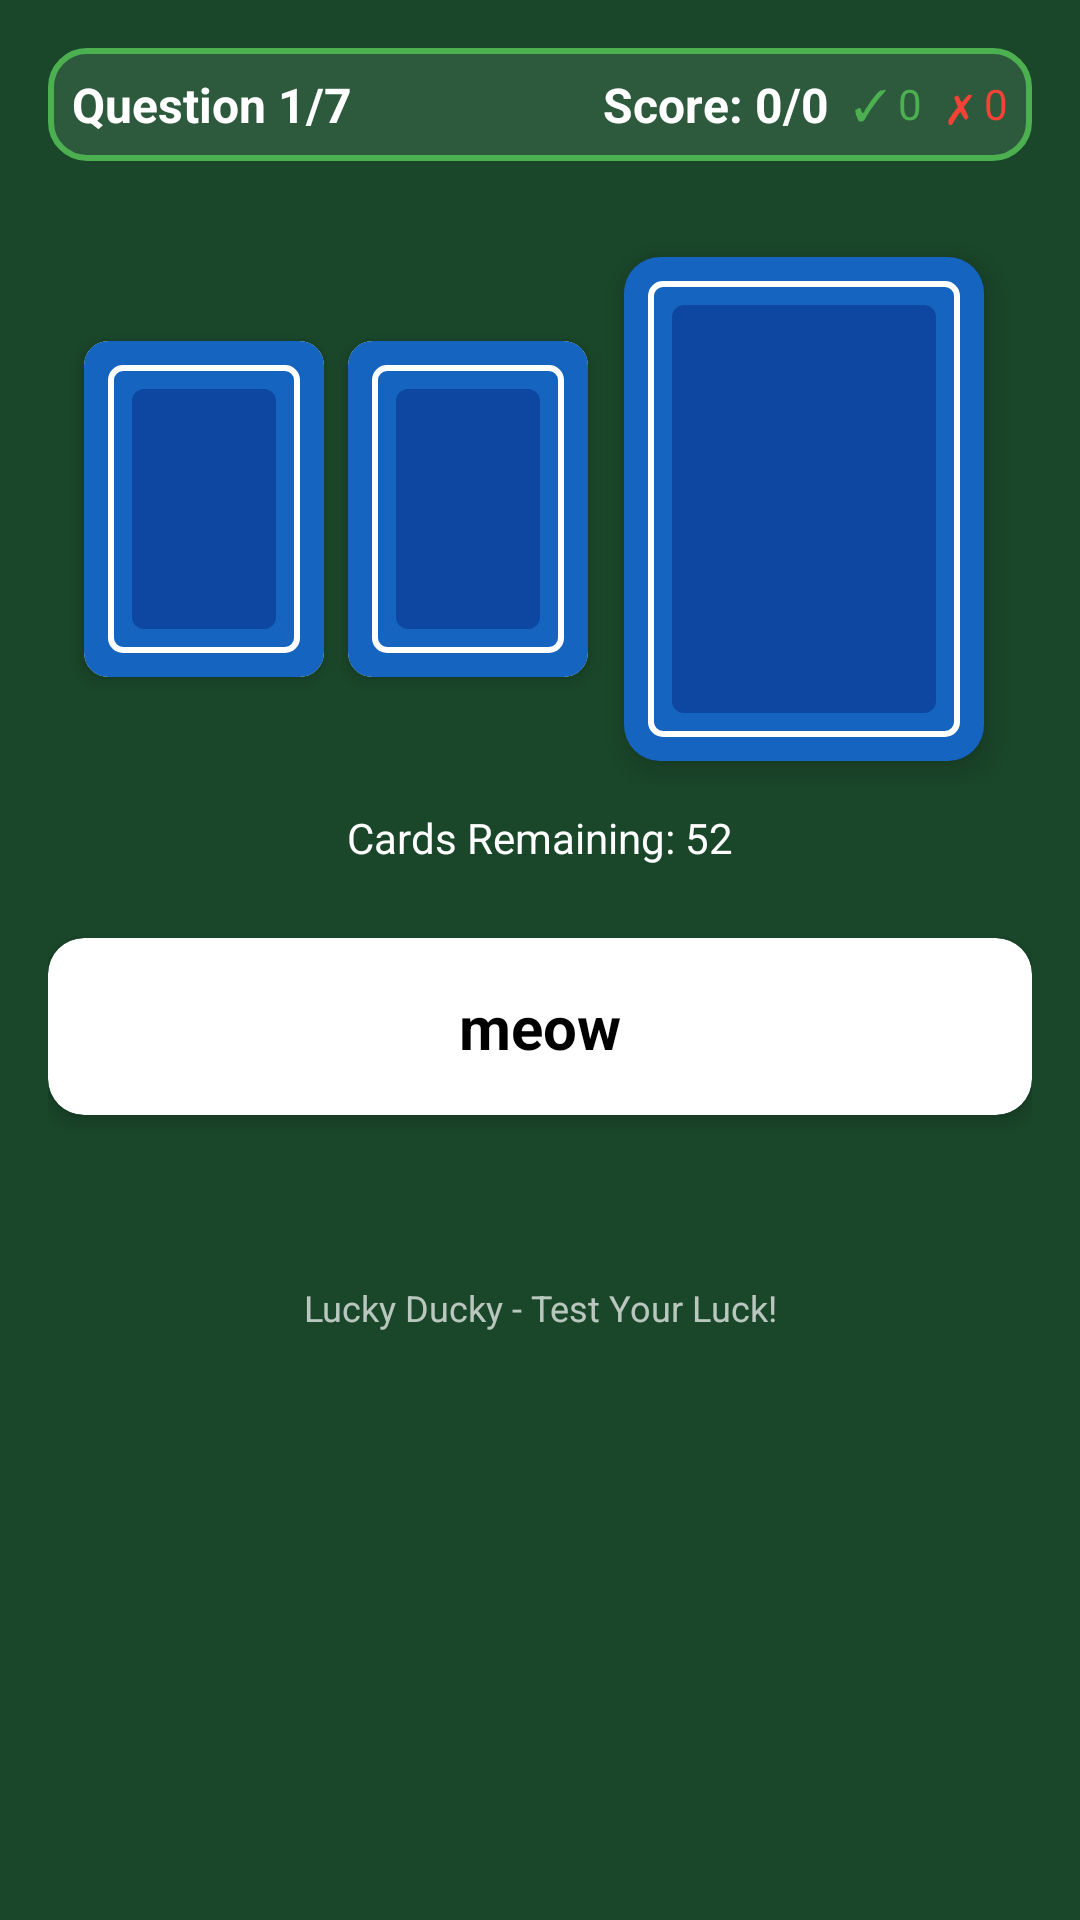

Reconstruct the res/layout file that produces this screen, plus the resources it refers to.
<!-- AndroidManifest.xml: activity theme Theme.LuckyDucky.NoActionBar -->
<!-- res/layout/activity_game.xml -->
<?xml version="1.0" encoding="utf-8"?>
<ScrollView xmlns:android="http://schemas.android.com/apk/res/android"
    xmlns:app="http://schemas.android.com/apk/res-auto"
    android:layout_width="match_parent"
    android:layout_height="match_parent"
    android:background="#1a472a"
    android:fillViewport="true">

    <LinearLayout
        android:layout_width="match_parent"
        android:layout_height="wrap_content"
        android:orientation="vertical"
        android:padding="16dp">

        
        <LinearLayout
            android:layout_width="match_parent"
            android:layout_height="wrap_content"
            android:orientation="horizontal"
            android:gravity="center"
            android:padding="8dp"
            android:background="@drawable/bg_card">

            <TextView
                android:id="@+id/tvQuestionNumber"
                android:layout_width="0dp"
                android:layout_height="wrap_content"
                android:layout_weight="1"
                android:text="Question 1/7"
                android:textSize="16sp"
                android:textStyle="bold"
                android:textColor="@android:color/white"/>

            <TextView
                android:id="@+id/tvScore"
                android:layout_width="wrap_content"
                android:layout_height="wrap_content"
                android:text="Score: 0/0"
                android:textSize="16sp"
                android:textStyle="bold"
                android:textColor="@android:color/white"
                android:layout_marginStart="16dp"/>

            <TextView
                android:id="@+id/tvCorrect"
                android:layout_width="wrap_content"
                android:layout_height="wrap_content"
                android:text="✓ 0"
                android:textSize="14sp"
                android:textColor="#4CAF50"
                android:layout_marginStart="8dp"/>

            <TextView
                android:id="@+id/tvWrong"
                android:layout_width="wrap_content"
                android:layout_height="wrap_content"
                android:text="✗ 0"
                android:textSize="14sp"
                android:textColor="#F44336"
                android:layout_marginStart="8dp"/>
        </LinearLayout>

        
        <LinearLayout
            android:layout_width="match_parent"
            android:layout_height="wrap_content"
            android:orientation="horizontal"
            android:gravity="center"
            android:layout_marginTop="24dp">

            
            <androidx.cardview.widget.CardView
                android:layout_width="80dp"
                android:layout_height="112dp"
                android:layout_margin="4dp"
                app:cardCornerRadius="8dp"
                app:cardElevation="4dp">

                <ImageView
                    android:id="@+id/ivFirstCard"
                    android:layout_width="match_parent"
                    android:layout_height="match_parent"
                    android:scaleType="fitXY"
                    android:src="@drawable/ic_card_back"/>
            </androidx.cardview.widget.CardView>

            
            <androidx.cardview.widget.CardView
                android:layout_width="80dp"
                android:layout_height="112dp"
                android:layout_margin="4dp"
                app:cardCornerRadius="8dp"
                app:cardElevation="4dp">

                <ImageView
                    android:id="@+id/ivPreviousCard"
                    android:layout_width="match_parent"
                    android:layout_height="match_parent"
                    android:scaleType="fitXY"
                    android:src="@drawable/ic_card_back"/>
            </androidx.cardview.widget.CardView>

            
            <androidx.cardview.widget.CardView
                android:layout_width="120dp"
                android:layout_height="168dp"
                android:layout_margin="8dp"
                app:cardCornerRadius="12dp"
                app:cardElevation="8dp">

                <ImageView
                    android:id="@+id/ivCurrentCard"
                    android:layout_width="match_parent"
                    android:layout_height="match_parent"
                    android:scaleType="fitXY"
                    android:src="@drawable/ic_card_back"
                    android:background="@android:color/black"/>
            </androidx.cardview.widget.CardView>
        </LinearLayout>

        
        <TextView
            android:id="@+id/tvCardsRemaining"
            android:layout_width="wrap_content"
            android:layout_height="wrap_content"
            android:layout_gravity="center"
            android:text="Cards Remaining: 52"
            android:textSize="14sp"
            android:textColor="@android:color/white"
            android:layout_marginTop="8dp"/>

        
        <androidx.cardview.widget.CardView
            android:layout_width="match_parent"
            android:layout_height="wrap_content"
            android:layout_marginTop="24dp"
            app:cardCornerRadius="12dp"
            app:cardElevation="4dp"
            android:background="@android:color/black">

            <TextView
                android:id="@+id/tvQuestion"
                android:layout_width="match_parent"
                android:layout_height="wrap_content"
                android:text="meow"
                android:textSize="20sp"
                android:textStyle="bold"
                android:textColor="@android:color/black"
                android:gravity="center"
                android:padding="16dp"/>
        </androidx.cardview.widget.CardView>

        
        <LinearLayout
            android:id="@+id/llAnswerButtons"
            android:layout_width="match_parent"
            android:layout_height="wrap_content"
            android:orientation="vertical"
            android:gravity="center"
            android:layout_marginTop="24dp"
            android:padding="8dp">

            
        </LinearLayout>

        
        <TextView
            android:layout_width="match_parent"
            android:layout_height="wrap_content"
            android:text="Lucky Ducky - Test Your Luck!"
            android:textSize="12sp"
            android:textColor="@android:color/white"
            android:gravity="center"
            android:layout_marginTop="16dp"
            android:alpha="0.7"/>

    </LinearLayout>
</ScrollView>
<!-- resources referenced by this layout -->
<resources>
  <!-- drawable bg_card (drawable) -->
  <?xml version="1.0" encoding="utf-8"?>
  <shape xmlns:android="http://schemas.android.com/apk/res/android"
      android:shape="rectangle">
  
      <solid android:color="#2d5a3d"/>
  
      <corners android:radius="12dp"/>
  
      <stroke
          android:width="2dp"
          android:color="#4CAF50"/>
  </shape>
  <!-- drawable ic_card_back (drawable) -->
  <?xml version="1.0" encoding="utf-8"?>
  <layer-list xmlns:android="http://schemas.android.com/apk/res/android">
  
      
      <item>
          <shape android:shape="rectangle">
              <solid android:color="#1565C0"/>
              <corners android:radius="8dp"/>
          </shape>
      </item>
  
      
      <item android:top="8dp" android:bottom="8dp"
          android:left="8dp" android:right="8dp">
          <shape android:shape="rectangle">
              <stroke android:width="2dp" android:color="#FFFFFF"/>
              <corners android:radius="4dp"/>
          </shape>
      </item>
  
      
      <item android:top="16dp" android:bottom="16dp"
          android:left="16dp" android:right="16dp">
          <shape android:shape="rectangle">
              <solid android:color="#0D47A1"/>
              <corners android:radius="4dp"/>
          </shape>
      </item>
  </layer-list>
  <style name="Theme.LuckyDucky.NoActionBar">
          <item name="windowActionBar">false</item>
          <item name="windowNoTitle">true</item>
          <item name="android:forceDarkAllowed" tools:targetApi="q">false</item>
      </style>
</resources>
